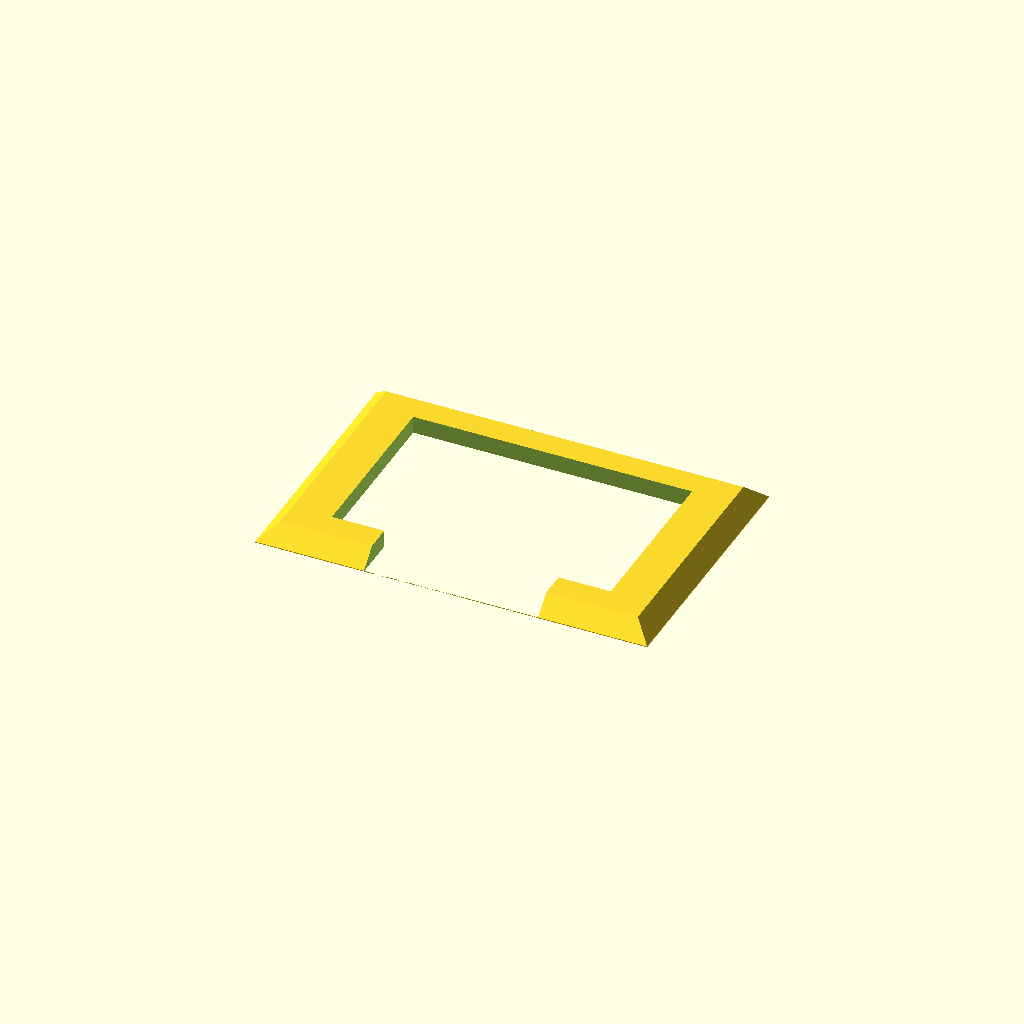
Cell 1: the model at its default parameters.
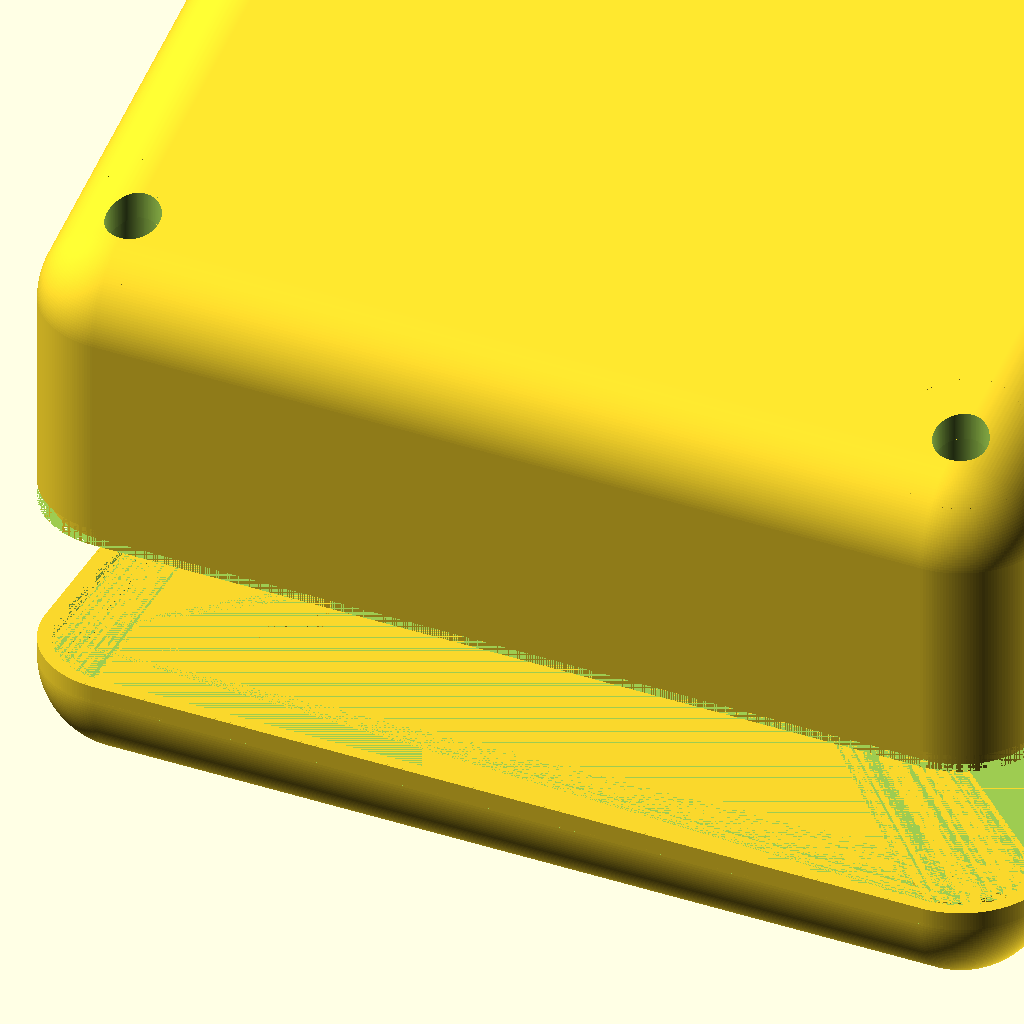
Cell 2: part = 5 (everything else at default).
One fixed orthographic camera (rotation 55°, 0°, 25°; colour scheme Cornfield) for every cell.
Source of the model, hardware/3d/Louder_Display.scad:
$fn=200;

R=10;   //Kantenradius
W=3;    //Wand
HF=35; //Tiefe Oben
HR=55; //Tiefe Unten
X=95; //Breite Gehäuse
Y=90; //Höhe Gehäuse

text1="Louder";
text2="ESP32";
text3="    Pro";


//Menü

part = 4; // [1:Housing, 2:Housing with Terminal 3:Front, 4:Clamp, 5:all]




//###########################################
if (part == 1){
    housing();
    };

if (part == 2){
    difference(){
    housing();
    terminal();
    
    }
    };
    
    
    if (part == 3) {
    rotate([180,0,0]) front();
    
    };
    //}
if (part == 4) {
    clamp();
    };
    
if (part == 5) {
    front();
    translate([0,0,5])clamp();
    translate([0,0,20])housing();
    
    };
   
 
//Gehäuse
module inner_housing(){

    hull(){
        translate([X/2,Y/2,R])sphere(r=R-W);
        translate([X/2,-Y/2,R])sphere(r=R-W);
        translate([-X/2,Y/2,R])sphere(r=R-W);
        translate([-X/2,-Y/2,R])sphere(r=R-W);

        translate([X/2,20,HR])sphere(r=R-W);
        translate([X/2,-Y/2,HF])sphere(r=R-W);
        translate([-X/2,20,HR])sphere(r=R-W);
        translate([-X/2,-Y/2,HF])sphere(r=R-W);
    }

}

module housing_neg() {
    difference(){
        translate([-(X+R*2)/2,-(Y+R*2)/2,+R])
        cube([X+R*2,Y+R*2,max(HF,HR)+R]);
        inner_housing();
    }
}

module display_neg() {
difference(){
    cube([X+R*2+5,Y+R*2+5,12],center=true);
    hull(){
        translate([X/2,Y/2,R])sphere(r=R);
        translate([X/2,-Y/2,R])sphere(r=R);
        translate([-X/2,Y/2,R])sphere(r=R);
        translate([-X/2,-Y/2,R])sphere(r=R);
}
translate([0,0,20])cube([150,150,20],center=true);
}
}

module gehaeuserand(){
translate([0,0,0]){
difference(){
hull(){
translate([X/2,Y/2,R])cylinder(r=R,h=2);
translate([X/2,-Y/2,R])cylinder(r=R,h=2);
translate([-X/2,Y/2,R])cylinder(r=R,h=2);
translate([-X/2,-Y/2,R])cylinder(r=R,h=2);
}


hull(){
translate([X/2,Y/2,R])cylinder(r=R-W/2,h=2);
translate([X/2,-Y/2,R])cylinder(r=R-W/2,h=2);
translate([-X/2,Y/2,R])cylinder(r=R-W/2,h=2);
translate([-X/2,-Y/2,R])cylinder(r=R-W/2,h=2);
}
}
}
}
module gehaeuserand_case(){
translate([0,0,0]){
difference(){
hull(){
translate([X/2,Y/2,R])cylinder(r=R,h=2);
translate([X/2,-Y/2,R])cylinder(r=R,h=2);
translate([-X/2,Y/2,R])cylinder(r=R,h=2);
translate([-X/2,-Y/2,R])cylinder(r=R,h=2);
}


hull(){
translate([X/2,Y/2,R])cylinder(r=R-W/2+0.2,h=2);
translate([X/2,-Y/2,R])cylinder(r=R-W/2+0.2,h=2);
translate([-X/2,Y/2,R])cylinder(r=R-W/2+0.2,h=2);
translate([-X/2,-Y/2,R])cylinder(r=R-W/2+0.2,h=2);
}
}
}
}


module housing(){

difference(){
hull(){
translate([X/2,Y/2,R])sphere(r=R);
translate([X/2,-Y/2,R])sphere(r=R);
translate([-X/2,Y/2,R])sphere(r=R);
translate([-X/2,-Y/2,R])sphere(r=R);

translate([X/2,20,HR])sphere(r=R);
translate([X/2,-Y/2,HF])sphere(r=R);
translate([-X/2,20,HR])sphere(r=R);
translate([-X/2,-Y/2,HF])sphere(r=R);
}

inner_housing();

translate([X/2,Y/2,10]) cylinder(d=3.5,h=35);
translate([X/2,-Y/2,10]) cylinder(d=3.5,h=35);
translate([-X/2,Y/2,10]) cylinder(d=3.5,h=35);
translate([-X/2,-Y/2,10]) cylinder(d=3.5,h=35);

translate([X/2,Y/2,15]) cylinder(d=6,h=35);
translate([X/2,-Y/2,15]) cylinder(d=6,h=35);
translate([-X/2,Y/2,15]) cylinder(d=6,h=35);
translate([-X/2,-Y/2,15]) cylinder(d=6,h=35);

//Schnitt
translate([0,0,0])cube([X+50,150,20],center=true);

//Netzteilstecker
translate([40,-19.5,10])rotate([0,90,0])cylinder (d=8.5,h=30);

gehaeuserand_case();
}


//Führungsrohre für Schrauben
difference(){
union(){
translate([X/2,Y/2,11]) cylinder(d=R+W+2,h=HF+15);
translate([X/2,-Y/2,11]) cylinder(d=R+W+2,h=HF+15);
translate([-X/2,Y/2,11]) cylinder(d=R+W+2,h=HF+15);
translate([-X/2,-Y/2,11]) cylinder(d=R+W+2,h=HF+15);
}
translate([X/2,Y/2,10]) cylinder(d=3.5,h=HF);
translate([X/2,-Y/2,10]) cylinder(d=3.5,h=HF);
translate([-X/2,Y/2,10]) cylinder(d=3.5,h=HF);
translate([-X/2,-Y/2,10]) cylinder(d=3.5,h=HF);




housing_neg();

translate([X/2,Y/2,15]) cylinder(d=6.5,h=35);
translate([X/2,-Y/2,15]) cylinder(d=6.5,h=35);
translate([-X/2,Y/2,15]) cylinder(d=6.5,h=35);
translate([-X/2,-Y/2,15]) cylinder(d=6.5,h=35);

}
}

module terminal(){
translate([5,0,0]){
union(){
//Ausschnitt Lautsprecher-Terminal
translate([-5,5,HR]) rotate([-70,0,0]) cube([51,30, 20],center=true);

//Verschraubung Terminal

translate([25,6.5,HR])rotate([30,0,0])cylinder (d=4,h=100);
translate([-35,6.5,HR])rotate([30,0,0])cylinder (d=4,h=100);
}
}
}



module front(){


translate([8,-4,3])rotate([180,0,0])linear_extrude(4)
    text(text1, font = "Adwaita Sans:style=Black Italic", size = 7);    
    
translate([8,7,3])rotate([180,0,0])linear_extrude(4)
    text(text2, font = "Adwaita Sans:style=Black Italic", size = 7);
    
translate([8,17,3])rotate([180,0,0])linear_extrude(4)
    text(text3, font = "Adwaita Sans:style=Black Italic", size = 7);    
//Zylinder für Boardbefestigung



difference(){
union(){
translate([-39,24.5,W])cylinder(d=8,h=12);
translate([19,-24.5,W])cylinder(d=8,h=12);
translate([-39,-24.5,W])cylinder(d=8,h=12);
}

translate([-39,24.5,W])threads(diameter=3, pitch=0.5, length=13, rez=60);
translate([19,-24.5,W])threads(diameter=3, pitch=0.5, length=13, rez=60);
translate([-39,-24.5,W])threads(diameter=3, pitch=0.5, length=13, rez=60);

translate([-36.5,19.5,10])cube([3,10,6]);

}

difference(){
gehaeuserand();
//Netzteilstecker
translate([40,-19.5,10])rotate([0,90,0])cylinder (d=8.5,h=30);
//Displayfront
}
difference(){

hull(){
translate([X/2,Y/2,R])sphere(r=R);
translate([X/2,-Y/2,R])sphere(r=R);
translate([-X/2,Y/2,R])sphere(r=R);
translate([-X/2,-Y/2,R])sphere(r=R);
}

hull(){
translate([X/2,Y/2,R])sphere(r=R-W);
translate([X/2,-Y/2,R])sphere(r=R-W);
translate([-X/2,Y/2,R])sphere(r=R-W);
translate([-X/2,-Y/2,R])sphere(r=R-W);
}


translate([0,0,20])cube([150,150,20],center=true);

//Display
translate([-25,0,-2]) cube([32,16.5, 20],center=true);
translate([-25,-2,6]) cube([35.5,23, 10],center=true);

//Netzteilstecker
translate([40,-19.5,10])rotate([0,90,0])cylinder (d=8.5,h=30);

//IR-Sensor
translate([-18,25,1])cylinder(d=15,h=5);

}



//Rahmen

difference(){
union(){
translate([-50,0,W-0.1])cylinder(d=6,h=4);
translate([0,0,W-0.1])cylinder(d=6,h=4);
translate([-25,14,W-0.1])cylinder(d=6,h=4);
}
translate([-25,0,3]) cube([45.5,26, 2.3],center=true);
display_neg();
}


difference(){
union(){
translate([X/2,Y/2,W/2]) cylinder(d=10,h=8.5);
translate([X/2,-Y/2,W/2]) cylinder(d=10,h=8.5);
translate([-X/2,Y/2,W/2]) cylinder(d=10,h=8);
translate([-X/2,-Y/2,W/2]) cylinder(d=10,h=8);

}



translate([X/2,Y/2,W/2])threads(diameter=3, pitch=0.5, length=13, rez=60);
translate([X/2,-Y/2,W/2])threads(diameter=3, pitch=0.5, length=13, rez=60);
translate([-X/2,Y/2,W/2])threads(diameter=3, pitch=0.5, length=13, rez=60);
translate([-X/2,-Y/2,W/2])threads(diameter=3, pitch=0.5, length=13, rez=60);


}



}


module clamp(){
difference(){
hull(){
translate([-25,0,5]) cube([45,30, 0.1],center=true);
translate([-25,0,6.9]) cube([41,26, 0.1],center=true);
}
translate([-25,0,5]) cube([32,20, 10],center=true);
translate([-25,-5,5]) cube([20,20, 10],center=true);
}
}


module threads(diameter=4,pitch=undef,length=10,scale=1,rez=20){
	pitch = (pitch!=undef) ? pitch : get_coarse_pitch(diameter);
	twist = length/pitch*360;
	depth=pitch*.6;
	linear_extrude(height = length, center = false, convexity = 10, twist = -twist, $fn = rez)
		translate([depth/2, 0, 0]){
			circle(r = scale*diameter/2-depth/2);
		}
}
Customizer parameters (derived from the source; name, type, default, range or options):
R: number, default 10
W: number, default 3
HF: number, default 35
HR: number, default 55
X: number, default 95
Y: number, default 90
text1: string, default "Louder"
text2: string, default "ESP32"
text3: string, default "    Pro"
part: number, default 4, options 1, 2, 4, 5
